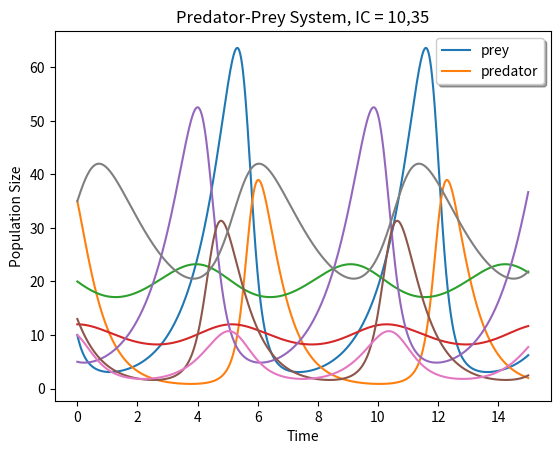
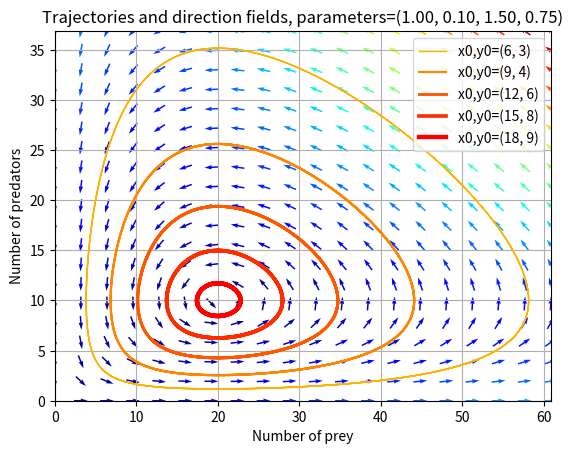
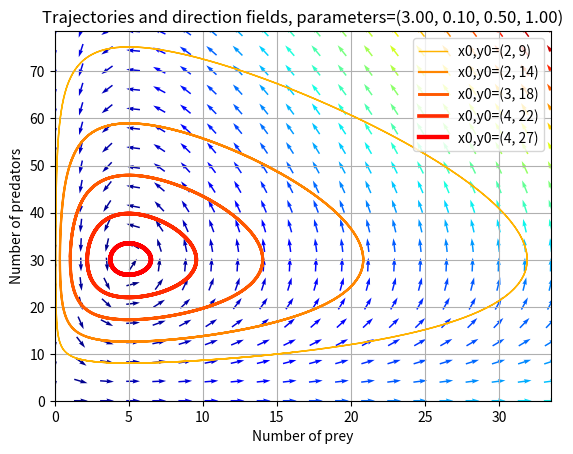

The matplotlib source for these figures, in order:
### INITIAL SIMULATION

#!python

## Model Setup
# import packages
from numpy import *
import pylab as p
from scipy import integrate
import matplotlib.pyplot as plt

# Definition of parameters
alpha = 1.0
beta = 0.1
gamma = 1.5
delta = 0.75
max_time = 15 # time span of integration

# Definition of the predator-prey system
def dZ_dt(Z,t,alpha,beta,gamma,delta):
    x,y = Z
    return array([ alpha*x -   beta*x*y ,
                  -gamma*y + delta*beta*x*y])

## Integrate
# Solve the ODE for initial conditions x0,y0
x0,y0 = (10, 35) # initials conditions: 10 prey and 35 predators
t = linspace(0, max_time, 1000)
z = integrate.odeint(dZ_dt,[x0,y0],t,args=(alpha,beta,gamma,delta)) # solve the ODE system to get population numbers

# Compute the solution between the time interval and plot
x,y= z.T
plt.plot(t, x)
plt.plot(t, y)
plt.xlabel('Time')
plt.ylabel('Population Size')
plt.legend(['prey', 'predator'], shadow=True)
plt.title('Predator-Prey System')
plt.show()

### INTERVENTION STRATEGIES
t = linspace(0, max_time, 1000)

# Change the values for x0(prey) and y0(predators)
x01,y01 = (20, 12) # adding 10 predators when x,y = (20,2)
x02,y02 = (5, 13)  # adding 10 predators awhen x,y = (5,3)

# Solve and plot
z = integrate.odeint(dZ_dt,[x01,y01],t,args=(alpha,beta,gamma,delta));x,y=z.T # solve the ODE system to get population numbers
plt.plot(t, x);plt.plot(t,y);plt.xlabel('Time');plt.ylabel('Population Size');plt.legend(['prey', 'predator'], shadow=True);plt.title('Predator-Prey System, (%.f,%.f)'%(x01,y01))
plt.show()
z = integrate.odeint(dZ_dt,[x02,y02],t,args=(alpha,beta,gamma,delta));x,y=z.T # solve the ODE system to get population numbers
plt.plot(t, x);plt.plot(t,y);plt.xlabel('Time');plt.ylabel('Population Size');plt.legend(['prey', 'predator'], shadow=True);plt.title('Predator-Prey System, (%.f,%.f)'%(x02,y02))
plt.show()

### DIFFERENT PARAMETER VALUES

# Change the values for the parameters
alpha = 3
beta = 0.1
gamma = 0.5
delta = 1
max_time = 15

# Initial conditions
x0,y0 = (10, 35) # initials conditions
t = linspace(0, max_time, 1000)

# Solve and plot
z = integrate.odeint(dZ_dt,[x0,y0],t,args=(alpha,beta,gamma,delta));x,y=z.T # solve the ODE system to get population numbers
plt.plot(t, x);plt.plot(t,y);plt.xlabel('Time');plt.ylabel('Population Size');plt.legend(['prey', 'predator'], shadow=True);plt.title('Predator-Prey System, IC = %.f,%.f'%(x0,y0))
plt.show()



### PHASE DIAGRAMS
# parameter set 1 - PLAY AROUND WITH THESE VALUES
alpha1 = 1.0
beta1 = 0.1
gamma1 = 1.5
delta1 = 0.75
max_time1 = 15

# parameter set 2 = PLAY AROUND WITH THESE VALUES
alpha2 =3
beta2 = 0.1
gamma2 = 0.5
delta2 = 1
max_time2 = 15

Z_f0 = array([ 0. ,  0.]) # fixed point 1
Z_f1 = array([ gamma1/(delta1*beta1), alpha1/beta1]) # fixed point 2

values  = linspace(0.3, 0.9, 5)                          # position of Z0 between Z_f0 and Z_f1
vcolors = p.cm.autumn_r(linspace(0.3, 1., len(values)))  # colors for each trajectory
f2 = p.figure()
#-------------------------------------------------------
# plot trajectories
t = linspace(0, max_time1, 1000)
for v, col in zip(values, vcolors):
    x0,y0 = v * Z_f1                               # starting point
    z = integrate.odeint(dZ_dt,[x0,y0],t,args=(alpha1,beta1,gamma1,delta1));x,y=z.T # solve the ODE system to get population numbers
    p.plot( x, y, lw=3.5*v, color=col, label='x0,y0=(%.f, %.f)' % ( x0, y0) )

# #-------------------------------------------------------
# define a grid and compute direction at each point
ymax = p.ylim(ymin=0)[1]                        # get axis limits
xmax = p.xlim(xmin=0)[1]
nb_points   = 20

x = linspace(0, xmax, nb_points)
y = linspace(0, ymax, nb_points)

X1 , Y1  = meshgrid(x, y)                       # create a grid
DX1,DY1 = dZ_dt([X1, Y1],0,alpha1,beta1,gamma1,delta1) # compute growth rate on the gridt
# DX1 = DZ1[:,0]; DY1 = DZ1[]
M = (hypot(DX1, DY1))                           # Norm of the growth rate 
M[ M == 0] = 1.                                 # Avoid zero division errors 
DX1 /= M                                        # Normalize each arrows
DY1 /= M

# #-------------------------------------------------------
# # Drow direction fields, using matplotlib 's quiver function
# # I choose to plot normalized arrows and to use colors to give information on
# # the growth speed
p.title('Trajectories and direction fields, parameters=(%.2f, %.2f, %.2f, %.2f)' % (alpha1,beta1,gamma1,delta1))
Q = p.quiver(X1, Y1, DX1, DY1, M, pivot='mid', cmap=p.cm.jet)
p.xlabel('Number of prey')
p.ylabel('Number of predators')
p.legend()
p.grid()
p.xlim(0, xmax)
p.ylim(0, ymax)


### Repeat with the second set of parameteres


Z_f0 = array([ 0. ,  0.]) # fixed point 1
Z_f1 = array([ gamma2/(delta2*beta2), alpha2/beta2]) # fixed point 2

values  = linspace(0.3, 0.9, 5)                          # position of Z0 between Z_f0 and Z_f1
vcolors = p.cm.autumn_r(linspace(0.3, 1., len(values)))  # colors for each trajectory
f3 = p.figure()
#-------------------------------------------------------
# plot trajectories
t = linspace(0, max_time2, 1000)
for v, col in zip(values, vcolors):
    x0,y0 = v * Z_f1                               # starting point
    z = integrate.odeint(dZ_dt,[x0,y0],t,args=(alpha2,beta2,gamma2,delta2));x,y=z.T # solve the ODE system to get population numbers
    p.plot( x, y, lw=3.5*v, color=col, label='x0,y0=(%.f, %.f)' % ( x0, y0) )

# #-------------------------------------------------------
# define a grid and compute direction at each point
ymax = p.ylim(ymin=0)[1]                        # get axis limits
xmax = p.xlim(xmin=0)[1]
nb_points   = 20

x = linspace(0, xmax, nb_points)
y = linspace(0, ymax, nb_points)

X1 , Y1  = meshgrid(x, y)                       # create a grid
DX1,DY1 = dZ_dt([X1, Y1],0,alpha2,beta2,gamma2,delta2) # compute growth rate on the gridt
# DX1 = DZ1[:,0]; DY1 = DZ1[]
M = (hypot(DX1, DY1))                           # Norm of the growth rate 
M[ M == 0] = 1.                                 # Avoid zero division errors 
DX1 /= M                                        # Normalize each arrows
DY1 /= M

# #-------------------------------------------------------
# # Drow direction fields, using matplotlib 's quiver function
# # I choose to plot normalized arrows and to use colors to give information on
# # the growth speed
p.title('Trajectories and direction fields, parameters=(%.2f, %.2f, %.2f, %.2f)' % (alpha2,beta2,gamma2,delta2))
Q = p.quiver(X1, Y1, DX1, DY1, M, pivot='mid', cmap=p.cm.jet)
p.xlabel('Number of prey')
p.ylabel('Number of predators')
p.legend()
p.grid()
p.xlim(0, xmax)
p.ylim(0, ymax)


plt.show(f2,f3)
